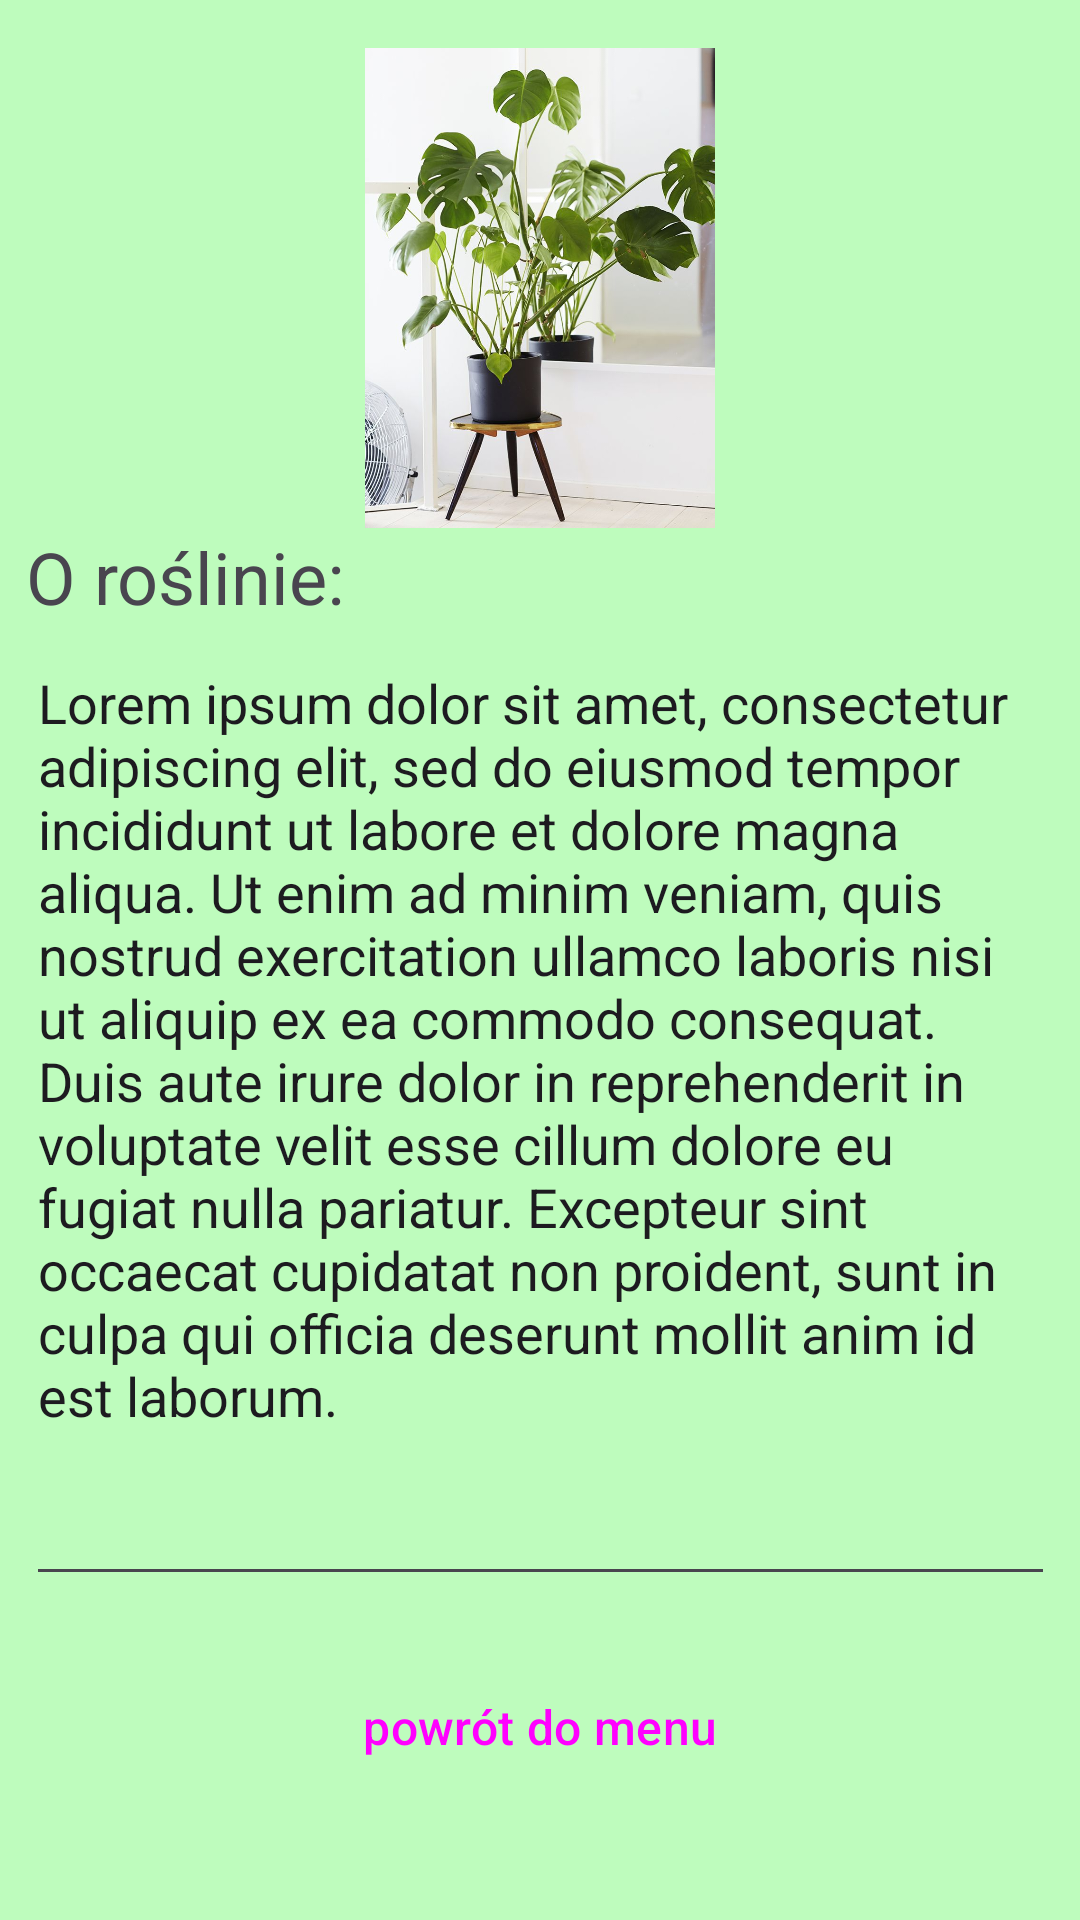

Layout XML and referenced resources for this Android screen:
<!-- AndroidManifest.xml: application theme Theme.MyApplication -->
<!-- res/layout/roslina_opis.xml -->
<?xml version="1.0" encoding="utf-8"?>
<androidx.constraintlayout.widget.ConstraintLayout xmlns:android="http://schemas.android.com/apk/res/android"
    xmlns:app="http://schemas.android.com/apk/res-auto"
    xmlns:tools="http://schemas.android.com/tools"
    android:layout_width="match_parent"
    android:layout_height="match_parent"
    android:clickable="false">

    <Button
        android:id="@+id/button6"
        style="@style/Widget.Material3.Button.ElevatedButton"
        android:layout_width="243dp"
        android:layout_height="53dp"
        android:layout_marginStart="84dp"
        android:layout_marginTop="17dp"
        android:layout_marginEnd="84dp"
        android:layout_marginBottom="38dp"
        android:clickable="true"
        android:text="powrót do menu"
        android:textSize="16sp"
        app:layout_constraintBottom_toBottomOf="parent"
        app:layout_constraintEnd_toEndOf="parent"
        app:layout_constraintStart_toStartOf="parent"
        app:layout_constraintTop_toBottomOf="@+id/editTextTextMultiLine" />

    <TextView
        android:id="@+id/textView2"
        android:layout_width="197dp"
        android:layout_height="36dp"
        android:layout_marginStart="34dp"
        android:layout_marginEnd="180dp"
        android:clickable="false"
        android:text="O roślinie:"
        android:textSize="24sp"
        app:layout_constraintBottom_toTopOf="@+id/editTextTextMultiLine"
        app:layout_constraintEnd_toEndOf="parent"
        app:layout_constraintStart_toStartOf="parent"
        app:layout_constraintTop_toBottomOf="@+id/imageView" />

    <EditText
        android:id="@+id/editTextTextMultiLine"
        android:layout_width="343dp"
        android:layout_height="320dp"
        android:layout_marginStart="34dp"
        android:layout_marginEnd="34dp"
        android:ems="10"
        android:gravity="start|top"
        android:inputType="textMultiLine"
        android:text="Lorem ipsum dolor sit amet, consectetur adipiscing elit, sed do eiusmod tempor incididunt ut labore et dolore magna aliqua. Ut enim ad minim veniam, quis nostrud exercitation ullamco laboris nisi ut aliquip ex ea commodo consequat. Duis aute irure dolor in reprehenderit in voluptate velit esse cillum dolore eu fugiat nulla pariatur. Excepteur sint occaecat cupidatat non proident, sunt in culpa qui officia deserunt mollit anim id est laborum."
        app:layout_constraintEnd_toEndOf="parent"
        app:layout_constraintStart_toStartOf="parent"
        app:layout_constraintTop_toBottomOf="@+id/textView2" />

    <ImageView
        android:id="@+id/imageView"
        android:layout_width="0dp"
        android:layout_height="0dp"
        android:layout_marginStart="24dp"
        android:layout_marginTop="16dp"
        android:layout_marginEnd="24dp"
        app:layout_constraintBottom_toTopOf="@+id/textView2"
        app:layout_constraintEnd_toEndOf="parent"
        app:layout_constraintStart_toStartOf="parent"
        app:layout_constraintTop_toTopOf="parent"
        app:srcCompat="@drawable/plant" />
</androidx.constraintlayout.widget.ConstraintLayout>
<!-- resources referenced by this layout -->
<resources>
  <!-- drawable plant: jpg bitmap (drawable, 92121 bytes) -->
  <style name="Theme.MyApplication" parent="Base.Theme.MyApplication" />
  <style name="Base.Theme.MyApplication" parent="Theme.Material3.DayNight.NoActionBar">
          
          <item name="colorPrimary">@color/primary</item>
          <item name="android:background">@color/background</item>
      </style>
  <color name="primary">#1a1a1a</color>
  <color name="background">#befcbd</color>
</resources>
